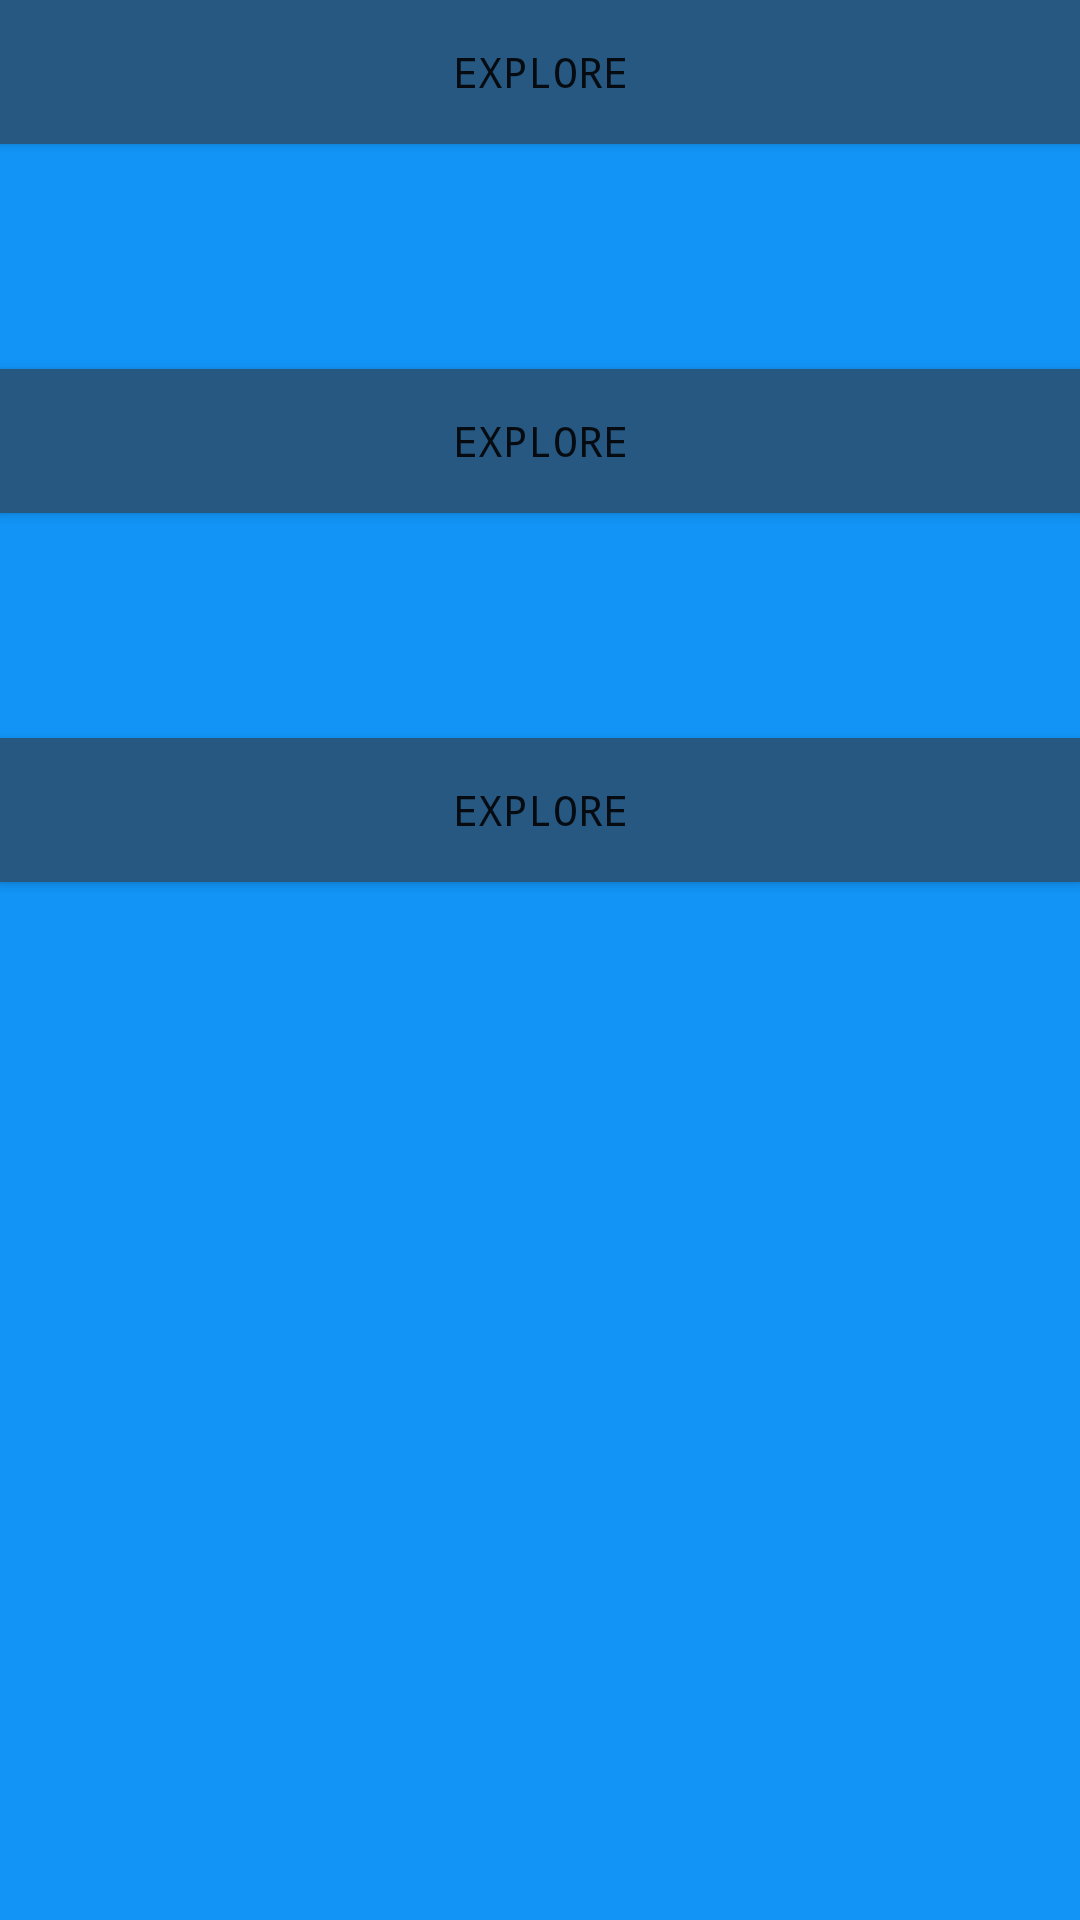

Here is an Android app screen rendered from its layout file. Give the layout XML and the strings, colors and styles it references.
<!-- AndroidManifest.xml: application theme AppTheme -->
<!-- res/layout/activity_eleventh_study_option.xml -->
<?xml version="1.0" encoding="utf-8"?>
<LinearLayout xmlns:android="http://schemas.android.com/apk/res/android"
    xmlns:app="http://schemas.android.com/apk/res-auto"
    xmlns:tools="http://schemas.android.com/tools"
    android:layout_width="match_parent"
    android:layout_height="match_parent"
    android:id="@+id/activity_eleventh_study_option"
    android:orientation="vertical"
    android:background="@color/colorBackground"
    tools:context="com.example.vivekgopal.project1.eleventhStudyOptionActivity">

    <Button
        android:id="@+id/option1"
        android:layout_height="wrap_content"
        android:layout_width="fill_parent"
        android:layout_gravity="center"
        android:text="@string/home_button_go"
        android:background="@color/colorButtonDark"
        />

    <View
        android:layout_width="fill_parent"
        android:layout_height="75dp"
        />

    <Button
        android:id="@+id/option2"
        android:layout_height="wrap_content"
        android:layout_width="fill_parent"
        android:layout_gravity="center"
        android:text="@string/home_button_go"
        android:background="@color/colorButtonDark"
        />

    <View
        android:layout_width="fill_parent"
        android:layout_height="75dp"
        />

    <Button
        android:id="@+id/option3"
        android:layout_height="wrap_content"
        android:layout_width="fill_parent"
        android:layout_gravity="center"
        android:text="@string/home_button_go"
        android:background="@color/colorButtonDark"
        />

</LinearLayout>
<!-- resources referenced by this layout -->
<resources>
  <color name="colorBackground">#1194f6</color>
  <color name="colorButtonDark">#265881</color>
  <string name="home_button_go">Explore</string>
  <style name="AppTheme" parent="Theme.AppCompat.Light.NoActionBar">
          
          <item name="android:typeface">monospace</item>
          <item name="android:colorPrimaryDark">@color/colorStatusBar</item>
      </style>
  <color name="colorStatusBar">#008BEB</color>
</resources>
